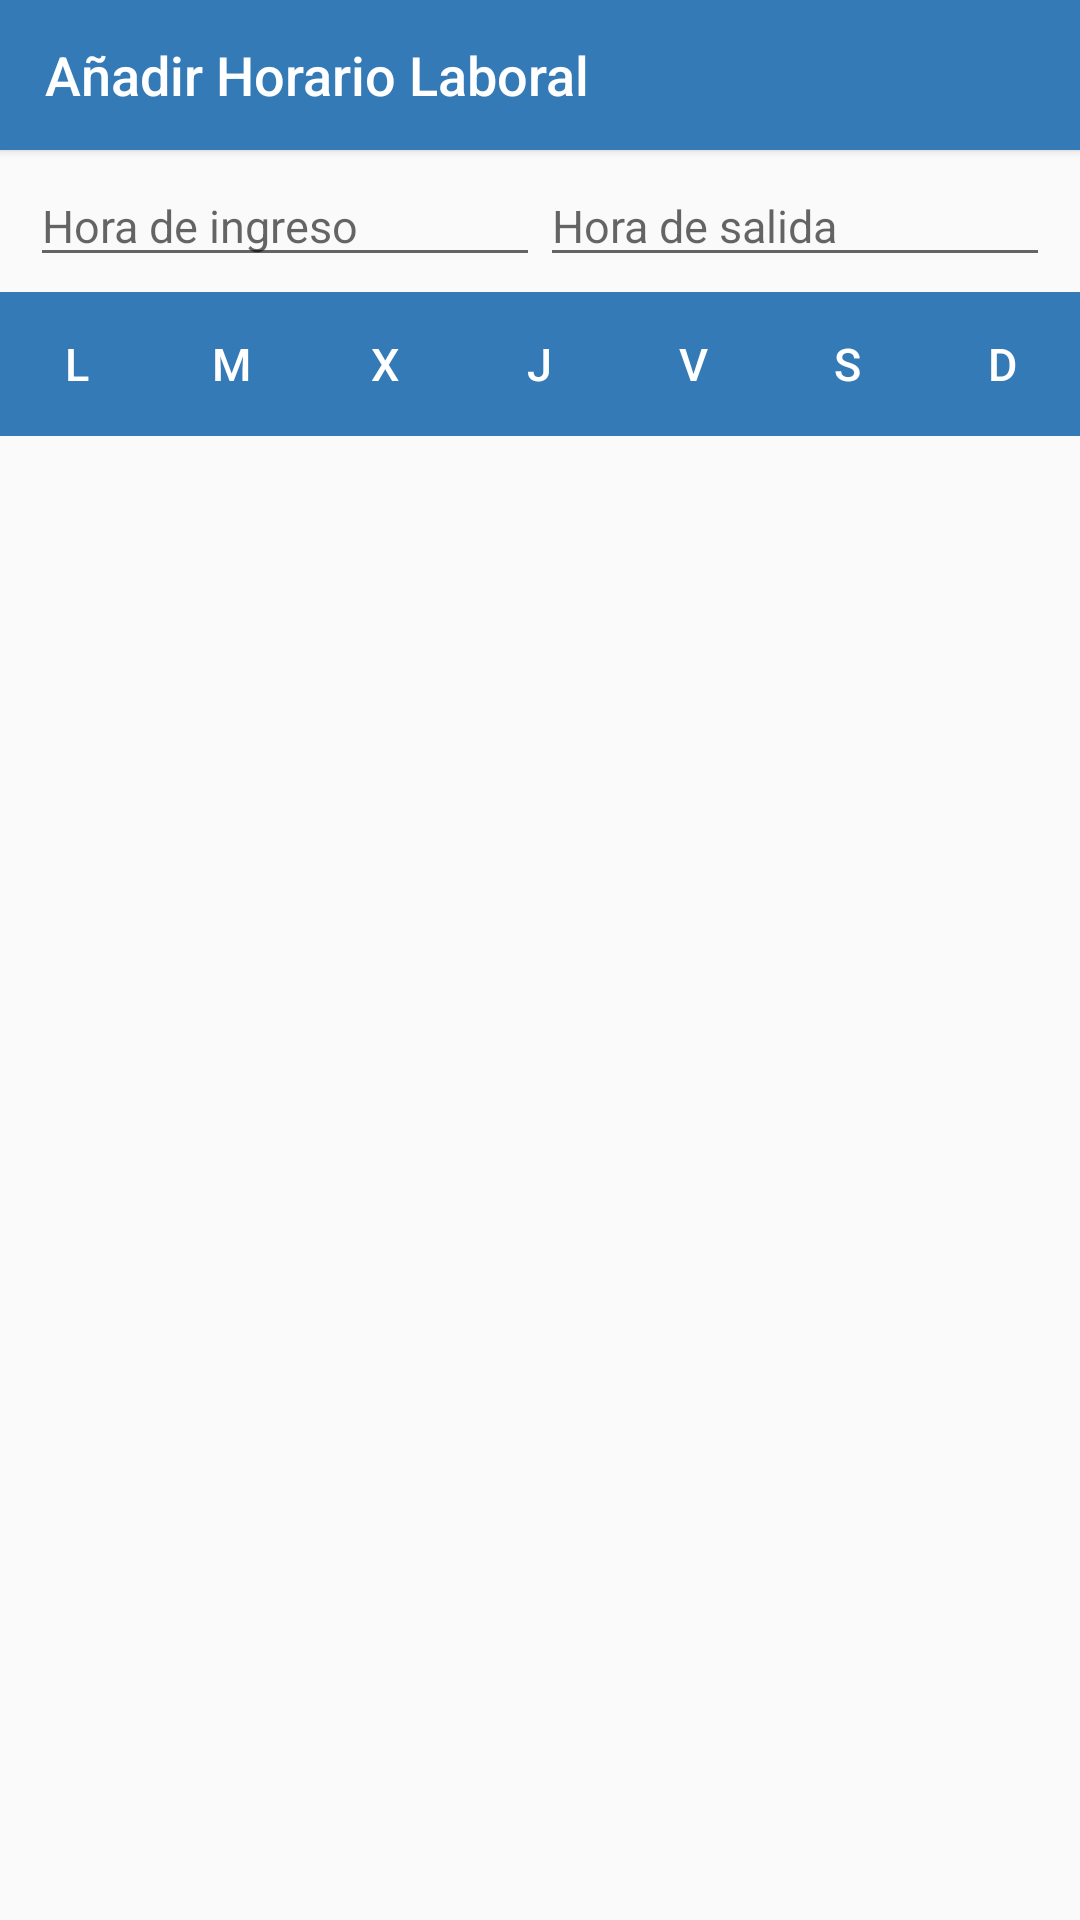

Android layout source for this screen:
<!-- AndroidManifest.xml: application theme AppTheme -->
<!-- res/layout/dialog_add_workday.xml -->
<?xml version="1.0" encoding="utf-8"?>
<LinearLayout xmlns:android="http://schemas.android.com/apk/res/android"
    android:orientation="vertical"
    android:layout_width="match_parent"
    android:layout_height="match_parent">

    <Button
        android:layout_width="match_parent"
        android:layout_height="50dp"
        android:paddingLeft="15dp"
        android:gravity="center_vertical"
        android:textAllCaps="false"
        android:textSize="18sp"
        android:textColor="#ffffff"
        android:text="Añadir Horario Laboral"
        android:background="@color/colorPrimary" />

    <LinearLayout
        android:orientation="horizontal"
        android:layout_width="match_parent"
        android:layout_height="wrap_content"
        android:layout_marginTop="5dp"
        android:layout_marginLeft="10dp"
        android:layout_marginRight="10dp"
        android:weightSum="2">

        <EditText
            android:layout_width="0dp"
            android:layout_height="wrap_content"
            android:layout_weight="1"
            android:textSize="15sp"
            android:inputType="date"
            android:imeOptions="actionDone"
            android:hint="Hora de ingreso"
            android:focusable="false"
            android:id="@+id/etEntryTime" />

        <EditText
            android:layout_width="0dp"
            android:layout_height="wrap_content"
            android:layout_weight="1"
            android:textSize="15sp"
            android:inputType="date"
            android:imeOptions="actionDone"
            android:hint="Hora de salida"
            android:focusable="false"
            android:id="@+id/etExitTime" />

    </LinearLayout>

    <TableLayout
        android:layout_width="match_parent"
        android:layout_height="wrap_content"
        android:layout_marginTop="5dp"
        android:layout_marginBottom="14dp">

        <TableRow
            android:layout_width="match_parent"
            android:layout_height="wrap_content"
            android:weightSum="7">

            <ToggleButton
                android:layout_width="0dp"
                android:layout_height="wrap_content"
                android:layout_weight="1"
                android:textSize="15sp"
                android:textColor="#ffffff"
                android:textOn="L"
                android:textOff="L"
                android:background="@drawable/button_days"
                android:id="@+id/tbMonday" />

            <ToggleButton
                android:layout_width="0dp"
                android:layout_height="wrap_content"
                android:layout_weight="1"
                android:textSize="15sp"
                android:textColor="#ffffff"
                android:textOn="M"
                android:textOff="M"
                android:background="@drawable/button_days"
                android:id="@+id/tbTuesday" />

            <ToggleButton
                android:layout_width="0dp"
                android:layout_height="wrap_content"
                android:layout_weight="1"
                android:textSize="15sp"
                android:textColor="#ffffff"
                android:textOn="X"
                android:textOff="X"
                android:background="@drawable/button_days"
                android:id="@+id/tbWednesday" />

            <ToggleButton
                android:layout_width="0dp"
                android:layout_height="wrap_content"
                android:layout_weight="1"
                android:textSize="15sp"
                android:textColor="#ffffff"
                android:textOn="J"
                android:textOff="J"
                android:background="@drawable/button_days"
                android:id="@+id/tbThursday" />

            <ToggleButton
                android:layout_width="0dp"
                android:layout_height="wrap_content"
                android:layout_weight="1"
                android:textSize="15sp"
                android:textColor="#ffffff"
                android:textOn="V"
                android:textOff="V"
                android:background="@drawable/button_days"
                android:id="@+id/tbFriday" />

            <ToggleButton
                android:layout_width="0dp"
                android:layout_height="wrap_content"
                android:layout_weight="1"
                android:textSize="15sp"
                android:textColor="#ffffff"
                android:textOn="S"
                android:textOff="S"
                android:background="@drawable/button_days"
                android:id="@+id/tbSaturday" />

            <ToggleButton
                android:layout_width="0dp"
                android:layout_height="wrap_content"
                android:layout_weight="1"
                android:textSize="15sp"
                android:textColor="#ffffff"
                android:textOn="D"
                android:textOff="D"
                android:background="@drawable/button_days"
                android:id="@+id/tbSunday" />

        </TableRow>

    </TableLayout>

</LinearLayout>
<!-- resources referenced by this layout -->
<resources>
  <color name="colorPrimary">#337AB7</color>
  <!-- drawable button_days (drawable) -->
  <?xml version="1.0" encoding="utf-8"?>
  <shape xmlns:android="http://schemas.android.com/apk/res/android"
      android:shape="rectangle">
  
      <solid
          android:color="@color/colorPrimary" />
  
  </shape>
  <style name="AppTheme" parent="Theme.AppCompat.Light.DarkActionBar">
          
          <item name="colorPrimary">@color/colorPrimary</item>
          <item name="colorPrimaryDark">@color/colorPrimaryDark</item>
          <item name="colorAccent">@color/colorAccent</item>
      </style>
  <color name="colorPrimaryDark">#23527C</color>
  <color name="colorAccent">#33B5E5</color>
</resources>
